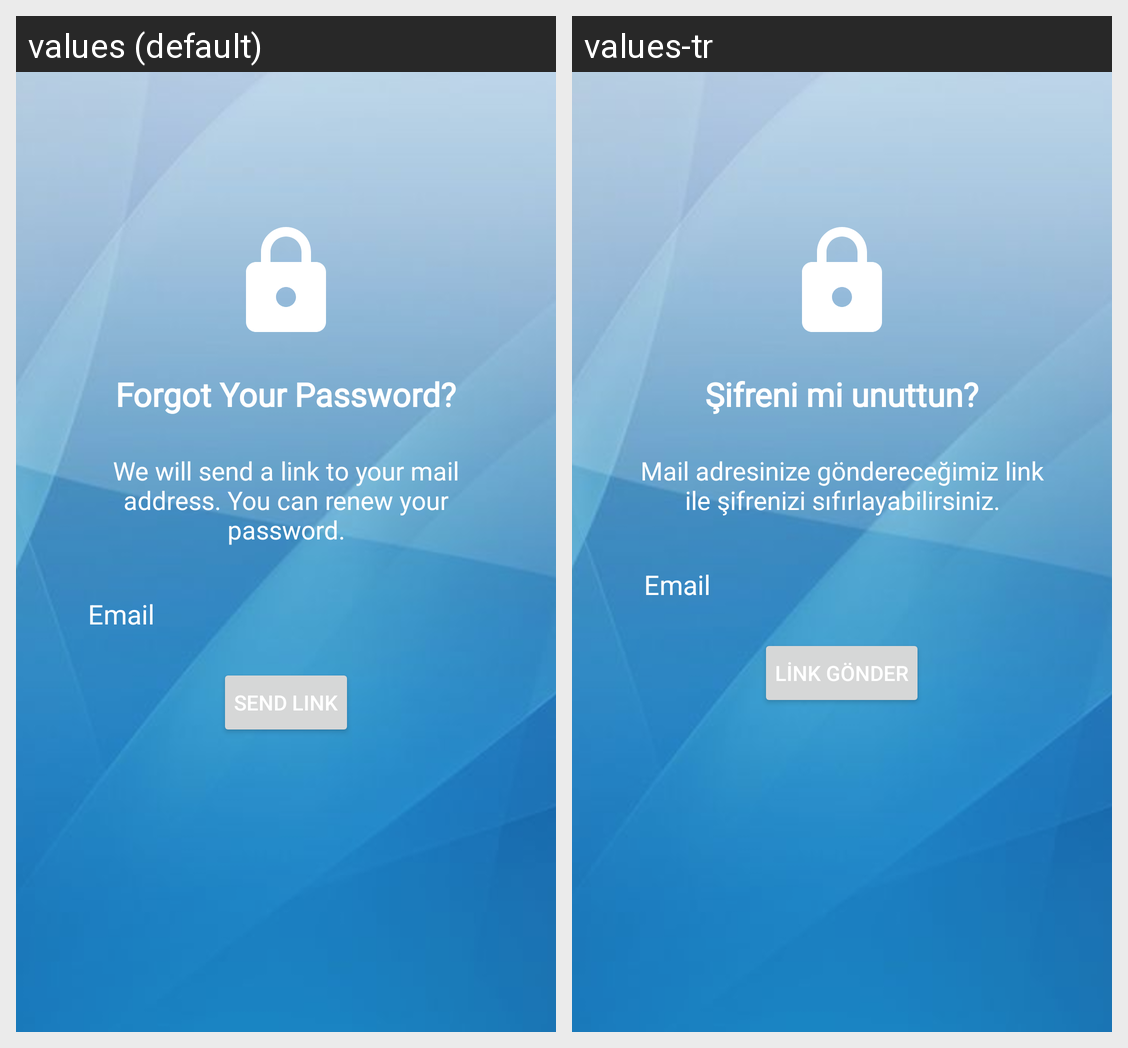

Here is an Android app screen in its default locale and in the app's own translations. Write out the translated-string differences for the strings that appear on this screen.
Android screen res/layout/activity_forget_password.xml rendered under 2 locales, left to right: values (default), values-tr. Device: Nexus 5 (rendered at 1080×1920; each locale shown at half size, 540×960, under a caption strip naming it); theme AppTheme.
Strings drawn on this screen, with the default value and each locale's value (text and hints the layout hard-codes, and strings that could not be matched under every locale, appear in the picture but are not listed):

FORGOT_YOUR_PASSWORD
  values: Forgot Your Password?
  values-tr: Şifreni mi unuttun?

forgetPassText
  values: We will send a link to your mail address. You can renew your password.
  values-tr: Mail adresinize göndereceğimiz link ile şifrenizi sıfırlayabilirsiniz.

email
  values: Email
  values-tr: Email

sendLink
  values: Send Link
  values-tr: Link Gönder
